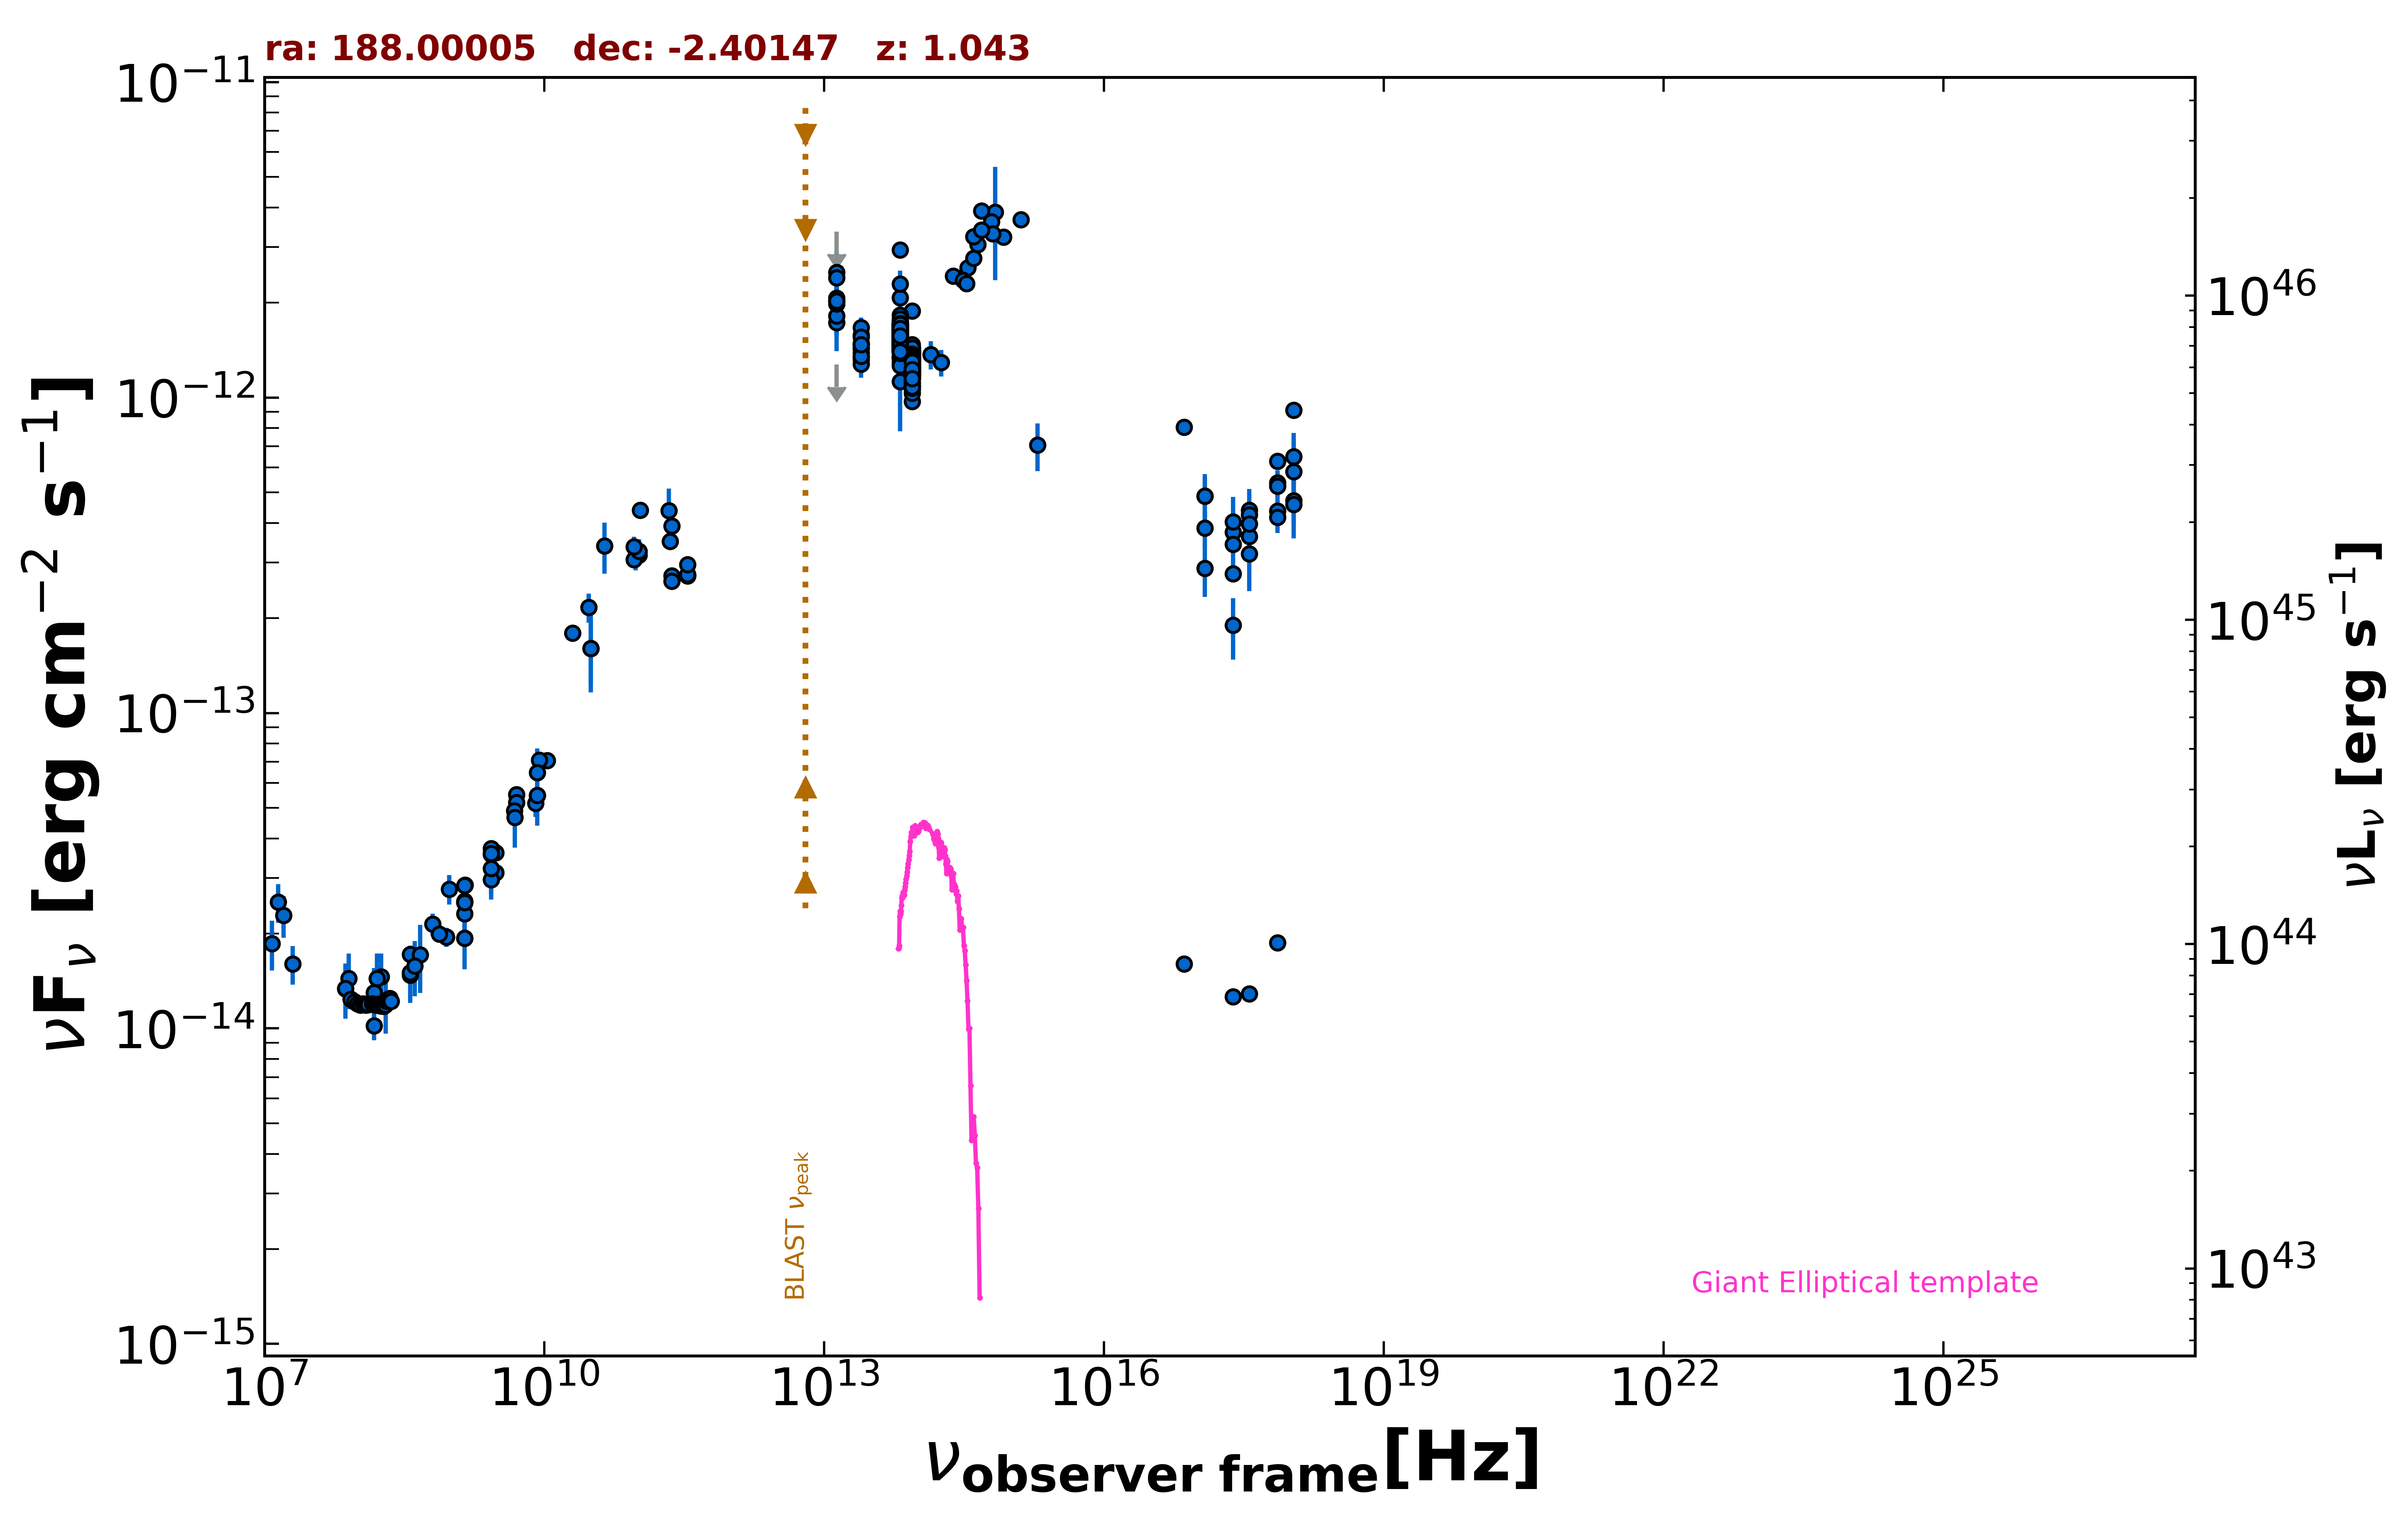

Data behind this chart, as committed beside it:
freq., flux, err_flux, MJD_start, MJD_end, flag, catalog, reference
1.400e+09, 1.934e-14, 5.000e-18, 55000, 55000, , FIRST, White et al. 1997  ApJ  475 479
8.870e+08, 1.951e-14, 1.370e-15, 55000, 55000, , RACS, Hale et al. 2021  PASA  38  e058
8.870e+08, 1.951e-14, 1.370e-15, 55000, 55000, , RACS, Hale et al. 2021  PASA  38  e058
8.870e+08, 1.951e-14, 1.370e-15, 55000, 55000, , RACS, Hale et al. 2021  PASA  38  e058
3.000e+09, 3.116e-14, 1.500e-16, 55000, 55000, , VLASSQL, Gordon et al. 2021  ApJS  255  30
3.000e+09, 3.607e-14, 1.550e-16, 55000, 55000, , VLASSQL, Gordon et al. 2021  ApJS  255  30
2.418e+17, 3.739e-13, 5.020e-14, 55884, 56251, , 1OUSX, Giommi et al. in preparation
1.209e+17, 3.852e-13, 4.900e-14, 55884, 56251, , 1OUSX, Giommi et al. in preparation
3.627e+17, 3.627e-13, 5.140e-14, 55884, 56251, , 1OUSX, Giommi et al. in preparation
7.253e+17, 4.373e-13, 3.590e-14, 55884, 56251, , 1OUSX, Giommi et al. in preparation
1.088e+18, 4.715e-13, 7.770e-14, 55884, 56251, , 1OUSX, Giommi et al. in preparation
7.253e+17, 5.364e-13, 5.135e-14, 55000, 55000, , 2SXPS, Evans et al. 2020  ApJS  247  54
1.209e+17, 4.873e-13, 7.260e-14, 55000, 55000, , 2SXPS, Evans et al. 2020  ApJS  247  54
3.627e+17, 4.393e-13, 7.420e-14, 55000, 55000, , 2SXPS, Evans et al. 2020  ApJS  247  54
1.088e+18, 6.502e-13, 1.223e-13, 55000, 55000, , 2SXPS, Evans et al. 2020  ApJS  247  54
2.418e+17, 1.896e-13, 4.190e-14, 55000, 55000, , IPC2E, Harris et al. 1990  VizieR  IX/13/2e
2.418e+17, 1.262e-14, 0.000e+00, 55000, 55000, , Chandra-CSC2, Evans et al. 2010  ApJS  189  37
3.627e+17, 1.288e-14, 0.000e+00, 55000, 55000, , Chandra-CSC2, Evans et al. 2010  ApJS  189  37
7.253e+17, 1.870e-14, 0.000e+00, 55000, 55000, , Chandra-CSC2, Evans et al. 2010  ApJS  189  37
7.253e+16, 1.604e-14, 0.000e+00, 55000, 55000, , Chandra-CSC2, Evans et al. 2010  ApJS  189  37
2.418e+17, 2.766e-13, 0.000e+00, 55000, 55000, , Chandra-CSC2, Evans et al. 2010  ApJS  189  37
1.088e+18, 9.123e-13, 0.000e+00, 55000, 55000, , Chandra-CSC2, Evans et al. 2010  ApJS  189  37
3.627e+17, 4.246e-13, 0.000e+00, 55000, 55000, , Chandra-CSC2, Evans et al. 2010  ApJS  189  37
7.253e+17, 6.287e-13, 0.000e+00, 55000, 55000, , Chandra-CSC2, Evans et al. 2010  ApJS  189  37
7.253e+16, 8.044e-13, 0.000e+00, 55000, 55000, , Chandra-CSC2, Evans et al. 2010  ApJS  189  37
1.500e+08, 1.019e-14, 1.020e-15, 55000, 55000, , TGSS150, Intema et al. 2017  A&A  598  A781
7.400e+07, 1.336e-14, 1.050e-16, 55000, 55000, , VLSSR, Lane et al. 2014  MNRAS  440 327
2.000e+10, 1.794e-13, 9.000e-15, 55000, 55000, , AT20G, Murphy et al. 2010  MNRAS  402  2403
8.400e+09, 5.484e-14, 0.000e+00, 55000, 55000, , CRATES, Healey et al. 2007  ApJS  171  61
8.085e+09, 5.174e-14, 4.855e-15, 55000, 55000, , KUEHR, Kuehr et al. 1981  A&AS  45  367
1.780e+08, 1.460e-14, 2.670e-15, 55000, 55000, , KUEHR, Kuehr et al. 1981  A&AS  45  367
5.009e+09, 5.510e-14, 2.505e-15, 55000, 55000, , KUEHR, Kuehr et al. 1981  A&AS  45  367
2.695e+09, 2.964e-14, 2.965e-15, 55000, 55000, , KUEHR, Kuehr et al. 1981  A&AS  45  367
5.009e+09, 5.209e-14, 1.505e-15, 55000, 55000, , KUEHR, Kuehr et al. 1981  A&AS  45  367
1.400e+09, 2.534e-14, 7.000e-16, 55000, 55000, , KUEHR, Kuehr et al. 1981  A&AS  45  367
6.350e+08, 2.140e-14, 1.715e-15, 55000, 55000, , KUEHR, Kuehr et al. 1981  A&AS  45  367
3.650e+08, 1.719e-14, 1.130e-15, 55000, 55000, , KUEHR, Kuehr et al. 1981  A&AS  45  367
9.600e+08, 2.765e-14, 2.975e-15, 55000, 55000, , KUEHR, Kuehr et al. 1981  A&AS  45  367
2.000e+07, 1.600e-14, 2.240e-15, 55000, 55000, , KUEHR, Kuehr et al. 1981  A&AS  45  367
2.695e+09, 3.719e-14, 1.080e-15, 55000, 55000, , KUEHR, Kuehr et al. 1981  A&AS  45  367
1.410e+09, 2.848e-14, 1.550e-15, 55000, 55000, , KUEHR, Kuehr et al. 1981  A&AS  45  367
4.680e+08, 1.713e-14, 4.165e-15, 55000, 55000, , KUEHR, Kuehr et al. 1981  A&AS  45  367
1.070e+10, 7.059e-14, 1.070e-15, 55000, 55000, , KUEHR, Kuehr et al. 1981  A&AS  45  367
2.700e+09, 3.564e-14, 2.160e-15, 55000, 55000, , KUEHR, Kuehr et al. 1981  A&AS  45  367
1.400e+09, 2.842e-14, 1.120e-15, 55000, 55000, , KUEHR, Kuehr et al. 1981  A&AS  45  367
2.700e+09, 3.591e-14, 8.100e-16, 55000, 55000, , KUEHR, Kuehr et al. 1981  A&AS  45  367
7.500e+08, 1.995e-14, 1.200e-15, 55000, 55000, , KUEHR, Kuehr et al. 1981  A&AS  45  367
3.140e+10, 1.601e-13, 3.765e-14, 55000, 55000, , KUEHR, Kuehr et al. 1981  A&AS  45  367
3.140e+10, 1.601e-13, 4.395e-14, 55000, 55000, , KUEHR, Kuehr et al. 1981  A&AS  45  367
1.600e+07, 2.283e-14, 3.425e-15, 55000, 55000, , KUEHR, Kuehr et al. 1981  A&AS  45  367
1.400e+07, 2.514e-14, 3.515e-15, 55000, 55000, , KUEHR, Kuehr et al. 1981  A&AS  45  367
1.200e+07, 1.860e-14, 3.350e-15, 55000, 55000, , KUEHR, Kuehr et al. 1981  A&AS  45  367
8.870e+09, 7.096e-14, 3.550e-15, 55000, 55000, , KUEHR, Kuehr et al. 1981  A&AS  45  367
1.400e+09, 2.506e-14, 0.000e+00, 55000, 55000, , NORTH20, White and Becker  1992  ApJS  79  331
3.650e+08, 1.478e-14, 0.000e+00, 55000, 55000, , NORTH20, White and Becker  1992  ApJS  79  331
4.800e+09, 4.896e-14, 2.590e-15, 55000, 55000, , PMN, Griffith et al. 1993-1996  VizieR  VIII/…
9.506e+10, 3.118e-13, 2.850e-14, 56977, 56977, , ALMA, Bonato et al. 2019  MNRAS  485  1188
1.073e+11, 4.394e-13, 2.200e-14, 57390, 57390, , ALMA, Bonato et al. 2019  MNRAS  485  1188
2.240e+11, 3.505e-13, 1.745e-14, 57598, 57598, , ALMA, Bonato et al. 2019  MNRAS  485  1188
2.330e+11, 2.719e-13, 1.350e-14, 57675, 57675, , ALMA, Bonato et al. 2019  MNRAS  485  1188
... 615 more rows
